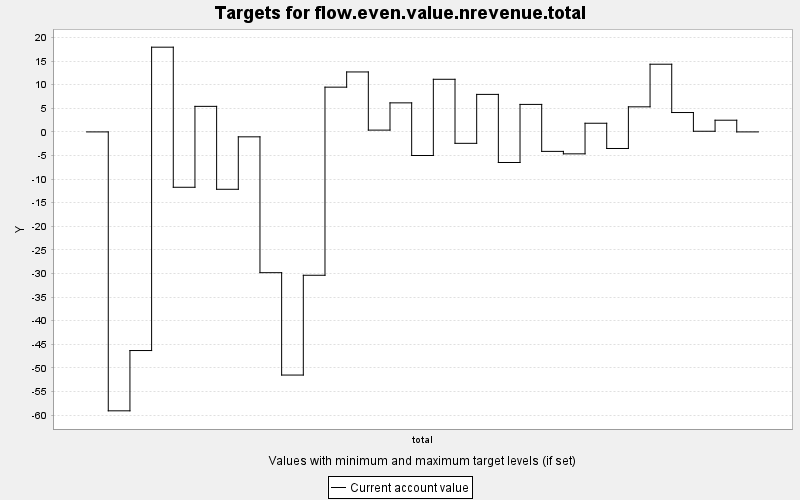

Source data for this figure (header and first rows):
TARGET, PERIOD, YEAR, PERIODWIDTH, MINIMUM, MAXIMUM, MINWEIGHT, MAXWEIGHT, CURRENT, SUMMARY
flow.even.value.nrevenue.total, 0, 0, 10.0, 0.0, 10000, 1.0, 1.0, 0.0, 0.0
flow.even.value.nrevenue.total, 1, 10, 10.0, 0.0, 10000, 1.0, 1.0, -59.1, 0.0
flow.even.value.nrevenue.total, 2, 20, 10.0, 0.0, 10000, 1.0, 1.0, -46.32, 0.0
flow.even.value.nrevenue.total, 3, 30, 10.0, 0.0, 10000, 1.0, 1.0, 17.95, 0.0
flow.even.value.nrevenue.total, 4, 40, 10.0, 0.0, 10000, 1.0, 1.0, -11.73, 0.0
flow.even.value.nrevenue.total, 5, 50, 10.0, 0.0, 10000, 1.0, 1.0, 5.412, 0.0
flow.even.value.nrevenue.total, 6, 60, 10.0, 0.0, 10000, 1.0, 1.0, -12.16, 0.0
flow.even.value.nrevenue.total, 7, 70, 10.0, 0.0, 10000, 1.0, 1.0, -1.044, 0.0
flow.even.value.nrevenue.total, 8, 80, 10.0, 0.0, 10000, 1.0, 1.0, -29.83, 0.0
flow.even.value.nrevenue.total, 9, 90, 10.0, 0.0, 10000, 1.0, 1.0, -51.52, 0.0
flow.even.value.nrevenue.total, 10, 100, 10.0, 0.0, 10000, 1.0, 1.0, -30.38, 0.0
flow.even.value.nrevenue.total, 11, 110, 10.0, 0.0, 10000, 1.0, 1.0, 9.48, 0.0
flow.even.value.nrevenue.total, 12, 120, 10.0, 0.0, 10000, 1.0, 1.0, 12.7, 0.0
flow.even.value.nrevenue.total, 13, 130, 10.0, 0.0, 10000, 1.0, 1.0, 0.379, 0.0
flow.even.value.nrevenue.total, 14, 140, 10.0, 0.0, 10000, 1.0, 1.0, 6.154, 0.0
flow.even.value.nrevenue.total, 15, 150, 10.0, 0.0, 10000, 1.0, 1.0, -4.999, 0.0
flow.even.value.nrevenue.total, 16, 160, 10.0, 0.0, 10000, 1.0, 1.0, 11.15, 0.0
flow.even.value.nrevenue.total, 17, 170, 10.0, 0.0, 10000, 1.0, 1.0, -2.421, 0.0
flow.even.value.nrevenue.total, 18, 180, 10.0, 0.0, 10000, 1.0, 1.0, 7.947, 0.0
flow.even.value.nrevenue.total, 19, 190, 10.0, 0.0, 10000, 1.0, 1.0, -6.481, 0.0
flow.even.value.nrevenue.total, 20, 200, 10.0, 0.0, 10000, 1.0, 1.0, 5.825, 0.0
flow.even.value.nrevenue.total, 21, 210, 10.0, 0.0, 10000, 1.0, 1.0, -4.127, 0.0
flow.even.value.nrevenue.total, 22, 220, 10.0, 0.0, 10000, 1.0, 1.0, -4.649, 0.0
flow.even.value.nrevenue.total, 23, 230, 10.0, 0.0, 10000, 1.0, 1.0, 1.834, 0.0
flow.even.value.nrevenue.total, 24, 240, 10.0, 0.0, 10000, 1.0, 1.0, -3.514, 0.0
flow.even.value.nrevenue.total, 25, 250, 10.0, 0.0, 10000, 1.0, 1.0, 5.313, 0.0
flow.even.value.nrevenue.total, 26, 260, 10.0, 0.0, 10000, 1.0, 1.0, 14.34, 0.0
flow.even.value.nrevenue.total, 27, 270, 10.0, 0.0, 10000, 1.0, 1.0, 4.104, 0.0
flow.even.value.nrevenue.total, 28, 280, 10.0, 0.0, 10000, 1.0, 1.0, 0.138, 0.0
flow.even.value.nrevenue.total, 29, 290, 10.0, 0.0, 10000, 1.0, 1.0, 2.477, 0.0
flow.even.value.nrevenue.total, 30, 300, 10.0, 0.0, 10000, 1.0, 1.0, 0.0, 0.0
